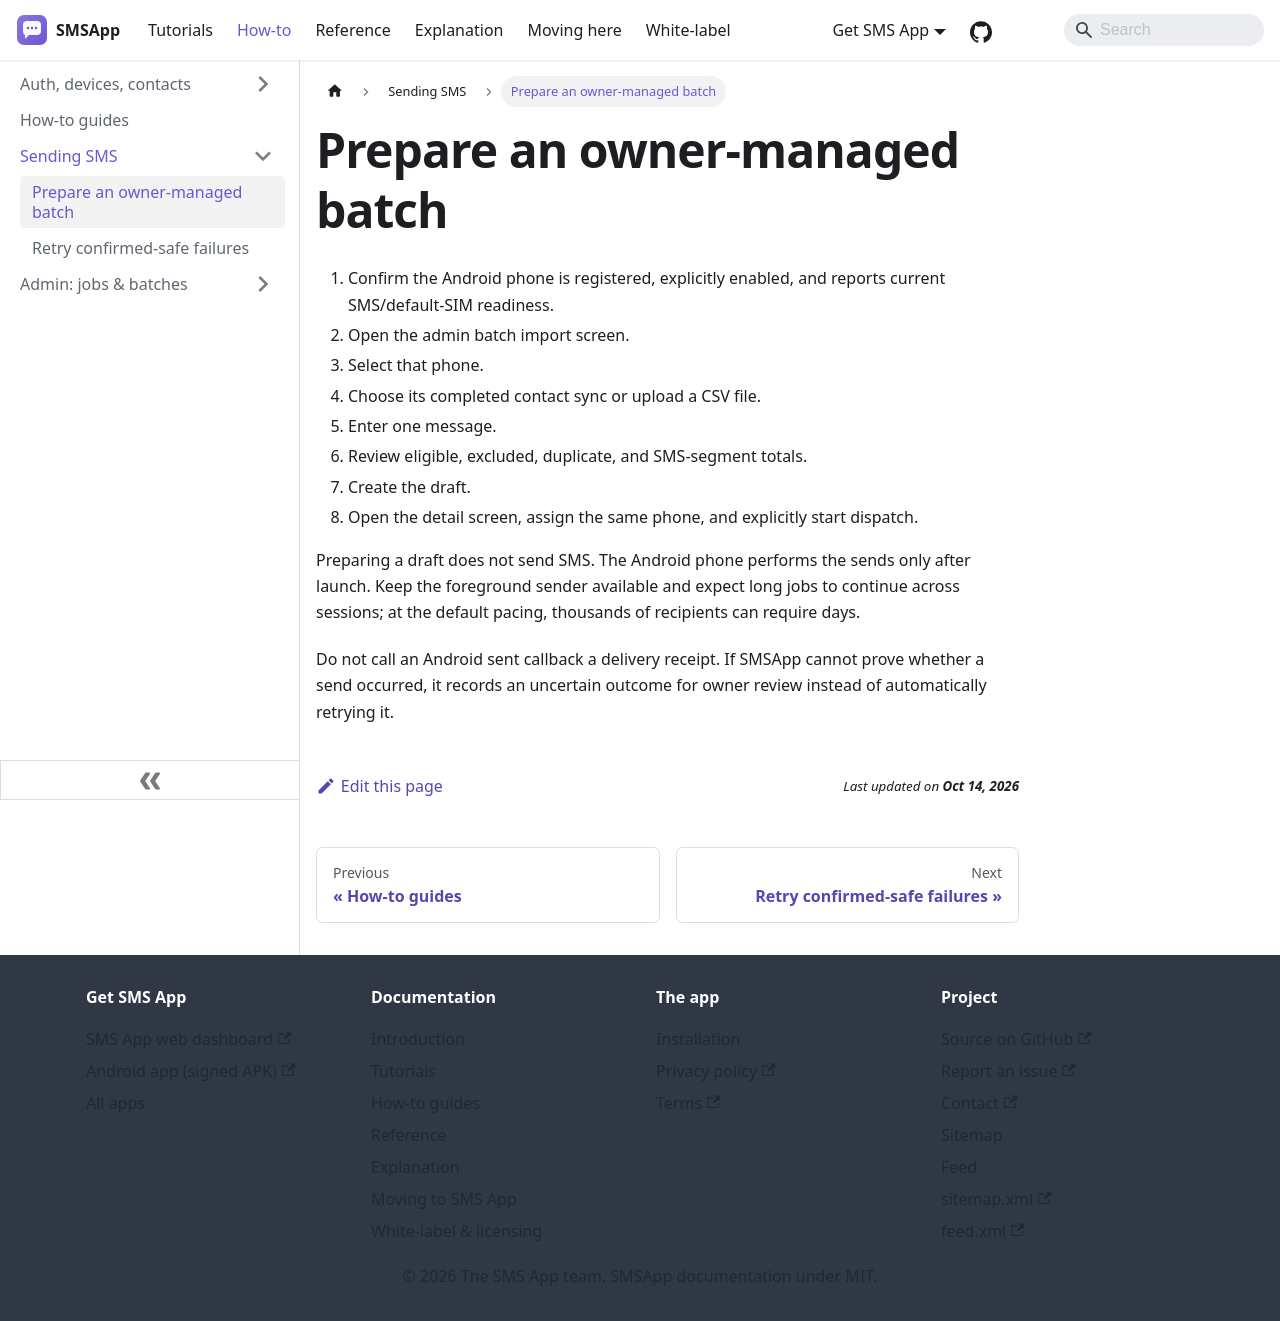

repository: aoneahsan/smsapp-docs · page: how-to/sending-sms/send-a-silent-batch-sms.html · generator: docusaurus

---
title: Prepare an owner-managed batch
description: Prepare a reviewed contacts or CSV batch for one registered Android phone.
sidebar_position: 1
---

# Prepare an owner-managed batch

1. Confirm the Android phone is registered, explicitly enabled, and reports current SMS/default-SIM readiness.
2. Open the admin batch import screen.
3. Select that phone.
4. Choose its completed contact sync or upload a CSV file.
5. Enter one message.
6. Review eligible, excluded, duplicate, and SMS-segment totals.
7. Create the draft.
8. Open the detail screen, assign the same phone, and explicitly start dispatch.

Preparing a draft does not send SMS. The Android phone performs the sends only after launch. Keep the foreground sender available and expect long jobs to continue across sessions; at the default pacing, thousands of recipients can require days.

Do not call an Android sent callback a delivery receipt. If SMSApp cannot prove whether a send occurred, it records an uncertain outcome for owner review instead of automatically retrying it.
